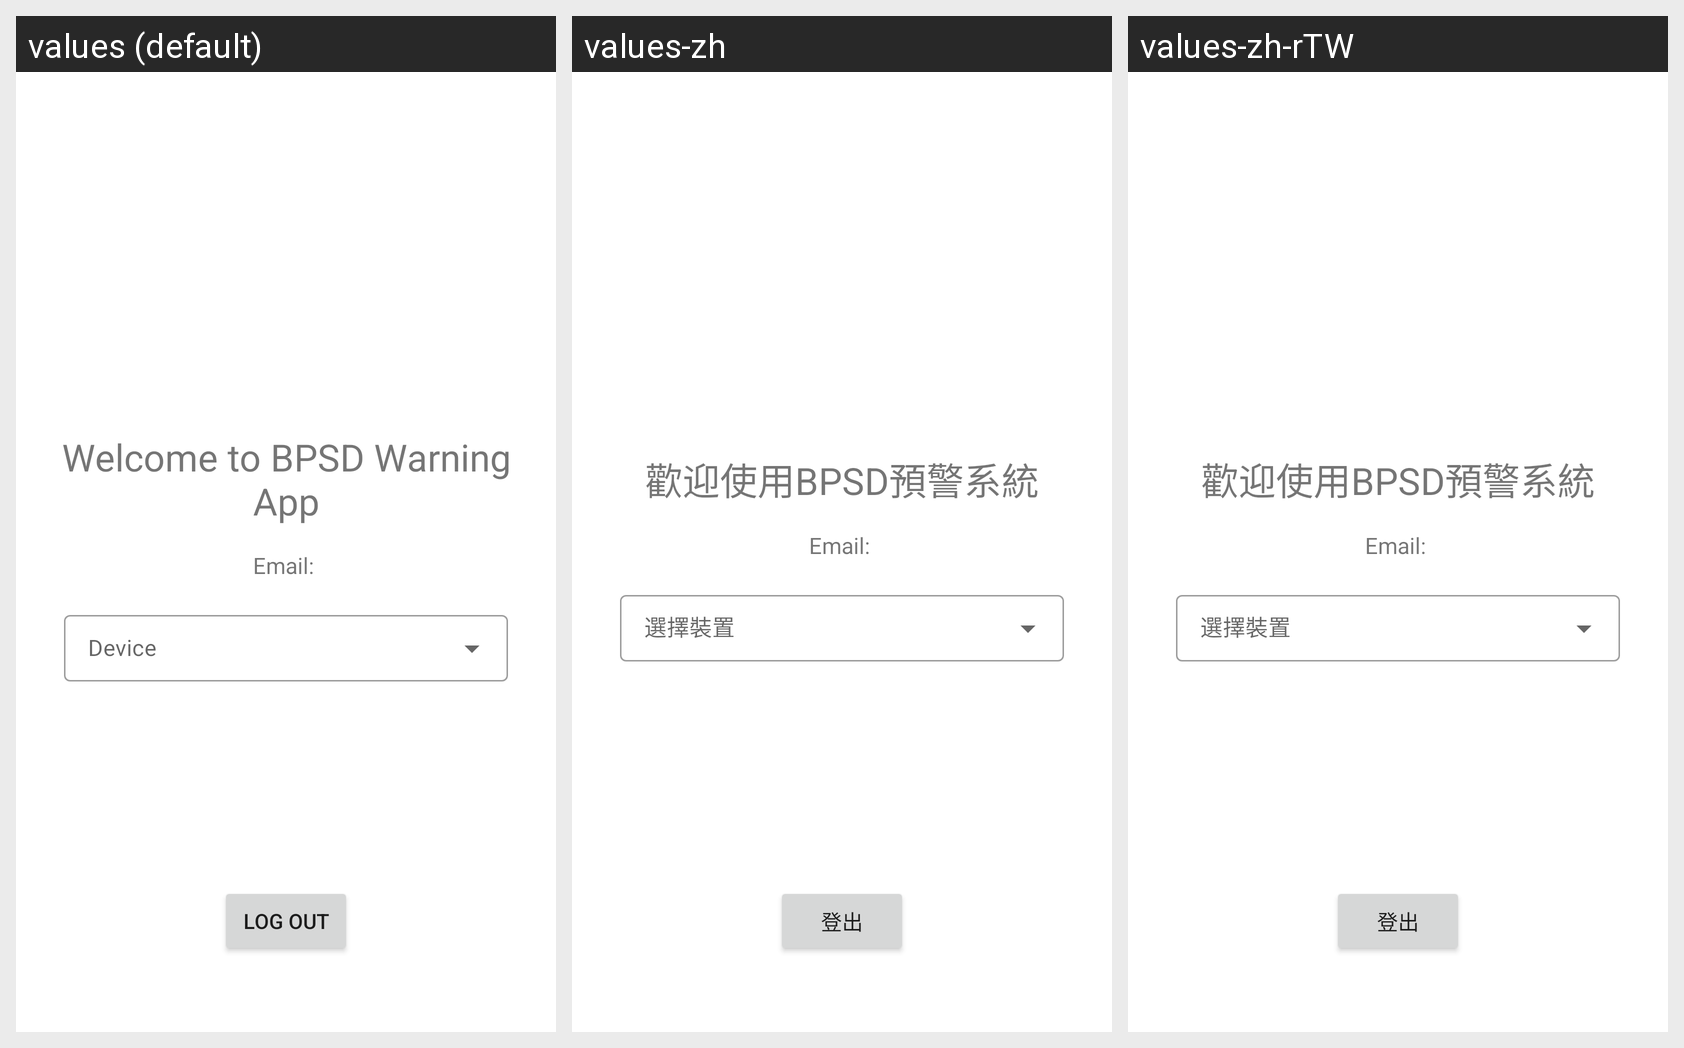

For this localized Android screen grid, give each drawn string resource with its value in every locale shown.
Android screen res/layout/fragment_account.xml rendered under 3 locales, left to right: values (default), values-zh, values-zh-rTW. Device: Nexus 5 (rendered at 1080×1920; each locale shown at half size, 540×960, under a caption strip naming it); theme Theme.BPSDWarning.
Strings drawn on this screen, with the default value and each locale's value (text and hints the layout hard-codes appear in the picture but are not listed):

welcome_to_bpsd_warning_app
  values: Welcome to BPSD Warning App
  values-zh: 歡迎使用BPSD預警系統
  values-zh-rTW: 歡迎使用BPSD預警系統

select_device
  values: Device
  values-zh: 選擇裝置
  values-zh-rTW: 選擇裝置

logout
  values: Log out
  values-zh: 登出
  values-zh-rTW: 登出
